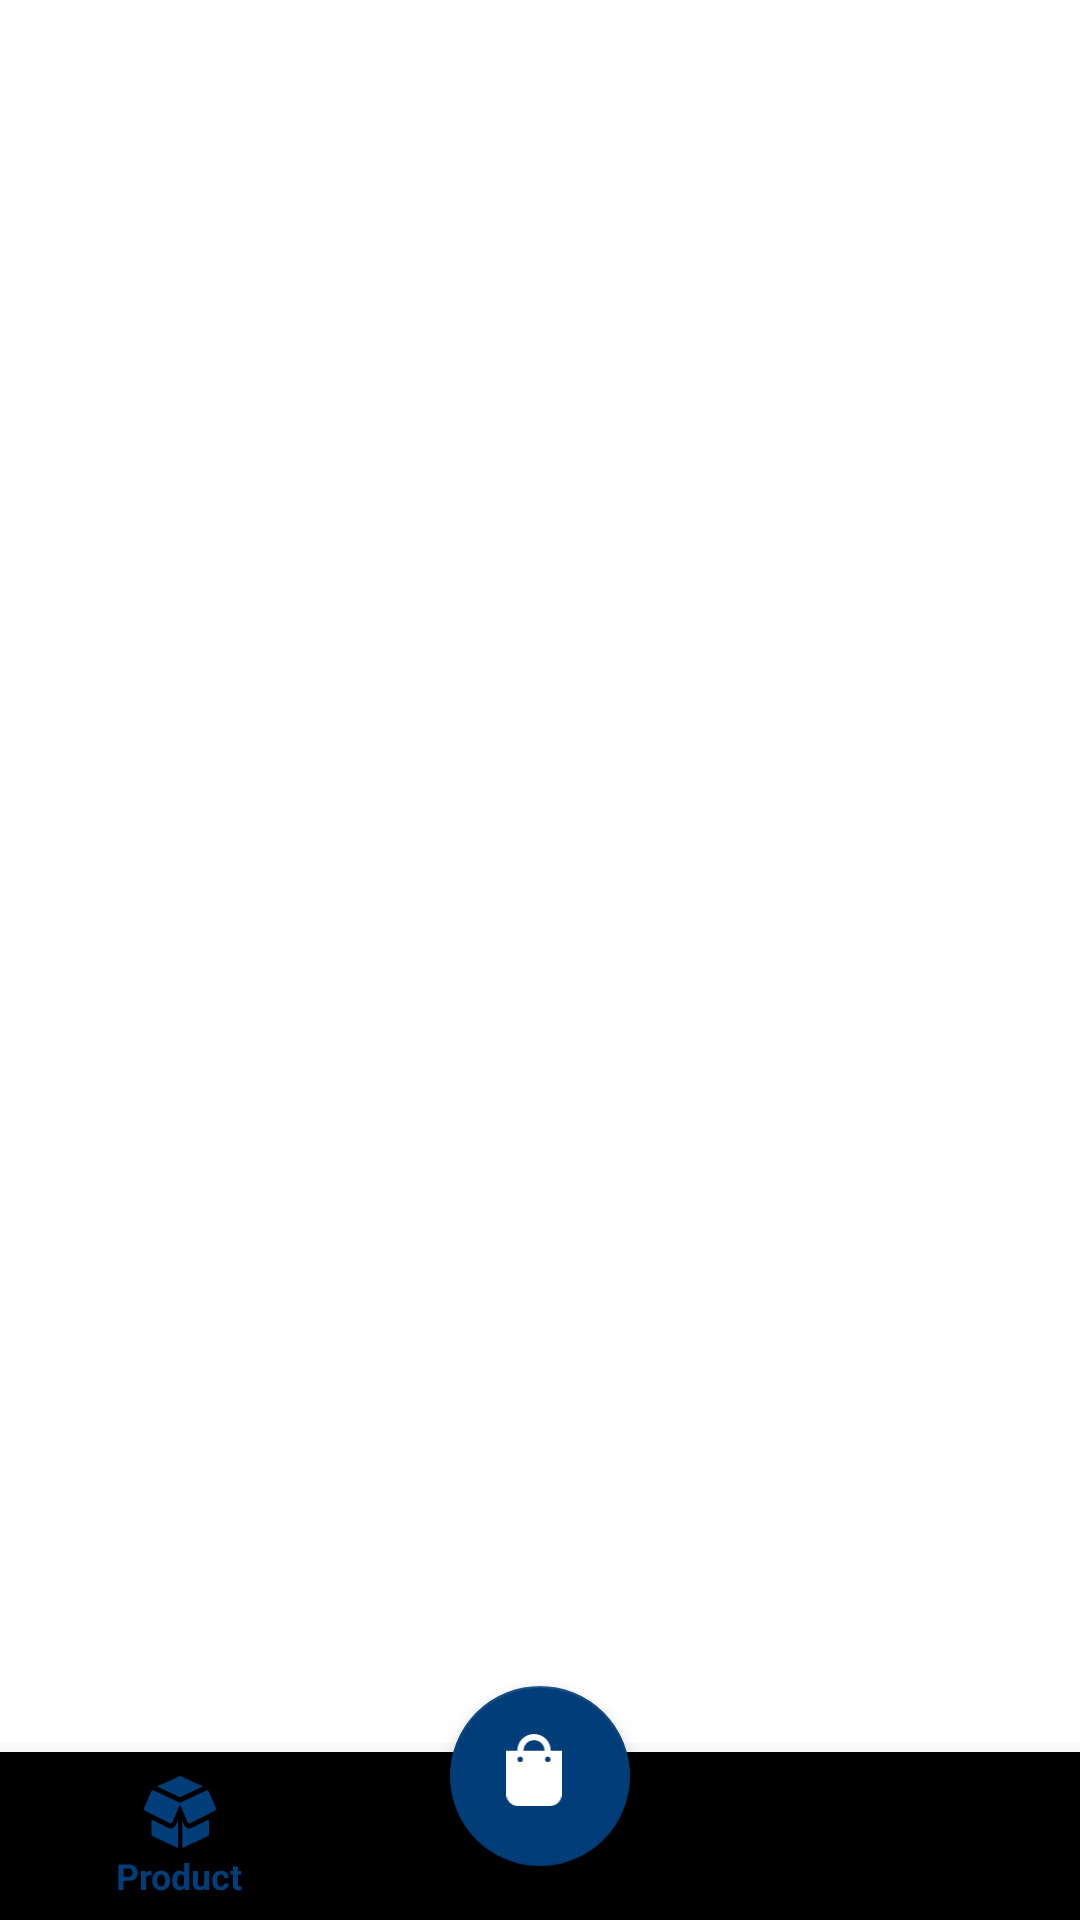

Produce the Android XML layout that renders to this screen, including the resource entries it uses.
<!-- AndroidManifest.xml: application theme AppTheme -->
<!-- res/layout/activity_kasir_home.xml -->
<?xml version="1.0" encoding="utf-8"?>
<android.support.constraint.ConstraintLayout
        xmlns:android="http://schemas.android.com/apk/res/android"
        xmlns:tools="http://schemas.android.com/tools"
        android:layout_width="match_parent"
        android:layout_height="match_parent" xmlns:app="http://schemas.android.com/apk/res-auto"
        tools:context=".kasir.MainKasirActivity">
    <FrameLayout
            android:background="#ffffff"
            android:id="@+id/framelayout_kasir"
            app:layout_constraintStart_toStartOf="parent"
            app:layout_constraintEnd_toEndOf="parent"
            app:layout_constraintTop_toTopOf="parent"
            app:layout_constraintBottom_toTopOf="@id/layout_menubottom"
            android:layout_width="0dp"
            android:layout_height="0dp"/>
    <android.support.constraint.ConstraintLayout
            android:id="@+id/layout_menubottom"
            app:layout_constraintBottom_toBottomOf="parent"
            android:layout_width="match_parent"
            android:paddingTop="3dp"
            android:background="@drawable/shadow_bottombar"
            android:layout_height="wrap_content">
        <View

                android:layout_width="match_parent"
                app:layout_constraintBottom_toBottomOf="parent"
                android:layout_gravity="bottom"
                app:layout_constraintTop_toTopOf="@id/bottomnavigation_kasir"
              android:background="@android:color/white"
              android:layout_height="0dp"/>
        <android.support.design.widget.BottomNavigationView
                app:layout_constraintBottom_toBottomOf="parent"
                android:id="@+id/bottomnavigation_kasir"
                android:layout_gravity="bottom"
                android:layout_width="match_parent"
                app:itemTextAppearanceActive="@style/navTextActive1"
                app:itemTextAppearanceInactive="@style/navTextInactive1"
                android:layout_height="wrap_content"
                app:labelVisibilityMode="labeled"
                app:menu="@menu/menu_bottom_kasir"/>
    </android.support.constraint.ConstraintLayout>

    <android.support.design.widget.FloatingActionButton
            android:id="@+id/button_order"
            app:backgroundTint="@color/textMandiri"
            android:background="@drawable/background_button_jual"
            app:layout_constraintEnd_toEndOf="parent"
            app:layout_constraintStart_toStartOf="parent"
            android:layout_marginBottom="18dp"
            android:src="@drawable/ic_menu_penjualan"
            app:layout_constraintBottom_toBottomOf="parent"
            android:layout_width="60dp"
            android:layout_height="60dp"/>
</android.support.constraint.ConstraintLayout>
<!-- resources referenced by this layout -->
<resources>
  <color name="textMandiri">#003D79</color>
  <!-- drawable background_button_jual (drawable) -->
  <?xml version="1.0" encoding="utf-8"?>
  <shape
          xmlns:android="http://schemas.android.com/apk/res/android"
          android:shape="rectangle">
  
      <corners android:radius="18dp" />
      <gradient
              android:angle="-90"
              android:startColor="#ff9e57"
              android:endColor="#fa711d"
              android:type="linear" />
      <stroke
              android:width="1dp"
              android:color="#ecebed" />
  </shape>
  <!-- drawable ic_menu_penjualan (drawable) -->
  <vector android:height="34dp" android:viewportHeight="33.937"
      android:viewportWidth="25.696" android:width="26dp" xmlns:android="http://schemas.android.com/apk/res/android">
      <path android:fillColor="#fff" android:pathData="M0,28.943a5.232,5.232 0,0 0,5.167 4.994h15.3a5.284,5.284 0,0 0,5.233 -4.994L25.7,7.93h-5.081c0,-0.048 0.007,-0.1 0.007,-0.152a7.778,7.778 0,0 0,-15.556 0c0,0.048 0.007,0.1 0.007,0.152L0,7.93zM19.275,10.707a1.254,1.254 0,1 1,-1.254 1.254,1.253 1.253,0 0,1 1.254,-1.254zM12.848,2.867a4.923,4.923 0,0 1,4.917 4.917c0,0.048 -0.007,0.1 -0.007,0.152h-9.821c0,-0.048 -0.007,-0.1 -0.007,-0.152a4.923,4.923 0,0 1,4.918 -4.917zM6.421,10.707a1.254,1.254 0,1 1,-1.254 1.254,1.253 1.253,0 0,1 1.253,-1.254z"/>
  </vector>
  <!-- drawable shadow_bottombar (drawable) -->
  <?xml version="1.0" encoding="utf-8"?>
  <shape xmlns:android="http://schemas.android.com/apk/res/android">
      <gradient
              android:startColor="#34000000"
              android:endColor="@android:color/transparent"
              android:angle="90" />
  </shape>
  <style name="navTextActive1">
          <item name="android:textSize">12sp</item>
      </style>
  <style name="navTextInactive1">
          <item name="android:textSize">12sp</item>
      </style>
  <style name="AppTheme" parent="Theme.AppCompat.Light.NoActionBar">
          
          <item name="colorPrimary">@color/colorPrimary</item>
          <item name="colorPrimaryDark">@color/colorPrimaryDark</item>
          <item name="colorAccent">@color/colorAccent</item>
      </style>
  <color name="colorPrimary">#003D79</color>
  <color name="colorPrimaryDark">#001C3F</color>
  <color name="colorAccent">#D81B60</color>
</resources>
